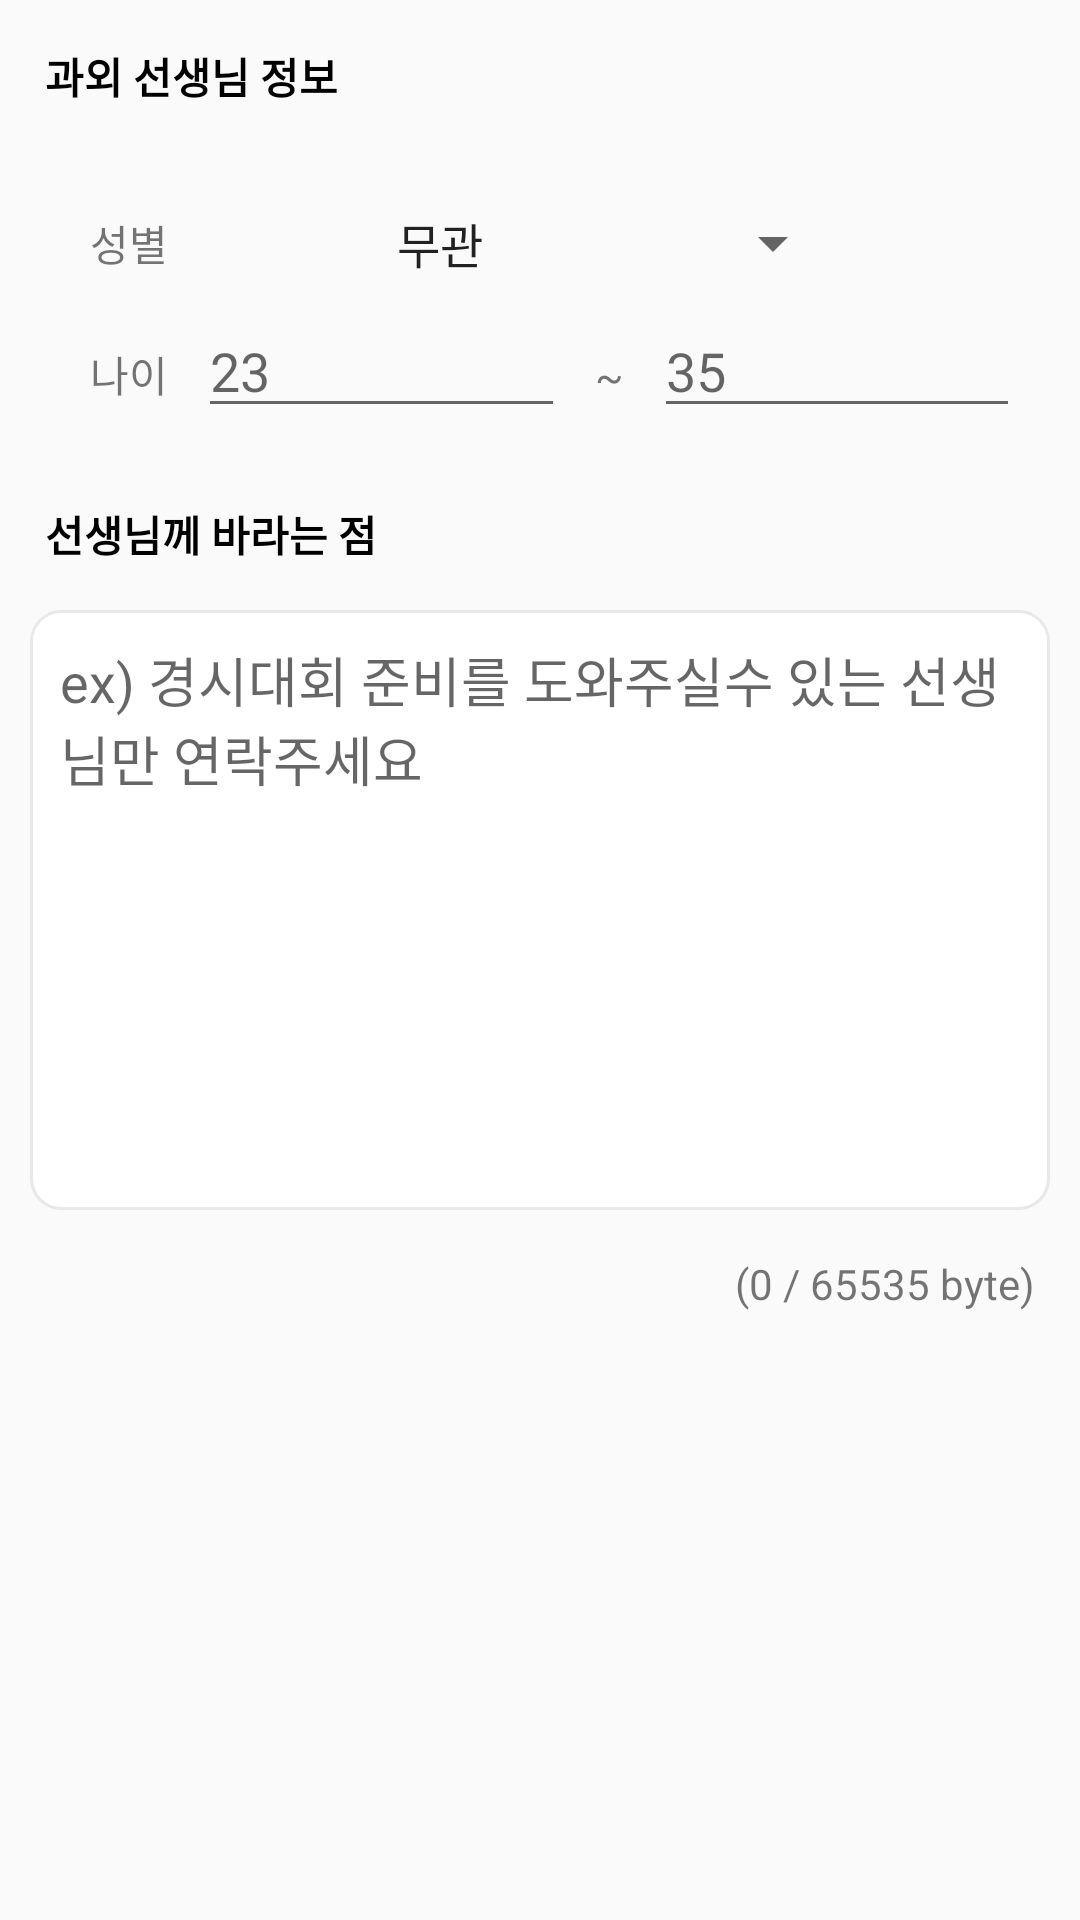

Write the Android layout XML for this screen, with the resource values it uses.
<!-- AndroidManifest.xml: application theme AppTheme -->
<!-- res/layout/activity_lessonstyle_student.xml -->
<?xml version="1.0" encoding="utf-8"?>
<LinearLayout xmlns:android="http://schemas.android.com/apk/res/android"
    android:orientation="vertical" android:layout_width="match_parent"
    android:layout_height="match_parent"
    android:id="@+id/student_form"
    android:padding="5dp">

    <TextView
        android:textStyle="bold"
        android:textColor="@color/Black"
        android:layout_margin="5dp"
        android:padding="5dp"
        android:text="과외 선생님 정보"
        android:layout_width="match_parent"
        android:layout_height="wrap_content"
        android:id="@+id/textView20" />

    <TableLayout
        android:layout_width="match_parent"
        android:layout_height="wrap_content"
        android:layout_margin="5dp"
        android:padding="10dp">

        <TableRow
            android:layout_width="match_parent"
            android:layout_height="match_parent" >

            <TextView
                android:padding="10dp"
                android:text="성별"
                android:layout_width="wrap_content"
                android:layout_height="wrap_content"
                android:id="@+id/textView13" />

            <Spinner
                android:layout_gravity="center"
                android:layout_weight="1"
                android:layout_width="match_parent"
                android:layout_height="wrap_content"
                android:id="@+id/tgender"
                android:entries="@array/teacher_gender" />
        </TableRow>

        <TableRow
            android:layout_width="match_parent"
            android:layout_height="match_parent" >

            <TextView
                android:padding="10dp"
                android:text="나이"
                android:layout_width="wrap_content"
                android:layout_height="wrap_content"
                android:id="@+id/textView38" />

            <EditText
                android:layout_width="wrap_content"
                android:layout_height="wrap_content"
                android:layout_weight="1"
                android:inputType="number"
                android:ems="10"
                android:id="@+id/tage1"
                android:hint="23" />

            <TextView
                android:text="~"
                android:padding="10dp"
                android:layout_width="wrap_content"
                android:layout_height="wrap_content"
                android:id="@+id/textView39" />

            <EditText
                android:layout_weight="1"
                android:layout_width="wrap_content"
                android:layout_height="wrap_content"
                android:inputType="number"
                android:ems="10"
                android:id="@+id/tage2"
                android:hint="35" />

        </TableRow>

    </TableLayout>

    <TextView
        android:textColor="@color/Black"
        android:textStyle="bold"
        android:layout_margin="5dp"
        android:padding="5dp"
        android:text="선생님께 바라는 점"
        android:layout_width="match_parent"
        android:layout_height="wrap_content"
        android:id="@+id/textView40" />

    <EditText
        android:gravity="top"
        android:layout_margin="5dp"
        android:padding="10dp"
        android:background="@drawable/border"
        android:minHeight="200dp"
        android:layout_width="match_parent"
        android:layout_height="wrap_content"
        android:inputType="textMultiLine"
        android:ems="10"
        android:id="@+id/multiText_st"
        android:hint="ex) 경시대회 준비를 도와주실수 있는 선생님만 연락주세요" />

    <TextView
        android:layout_margin="5dp"
        android:padding="5dp"
        android:layout_gravity="right"
        android:text="(0 / 65535 byte)"
        android:layout_width="wrap_content"
        android:layout_height="wrap_content"
        android:id="@+id/byte_length_st" />
</LinearLayout>
<!-- resources referenced by this layout -->
<resources>
  <string-array name="teacher_gender">
          <item>무관</item>
          <item>남자</item>
          <item>여자</item>
      </string-array>
  <color name="Black">#000000</color>
  <!-- drawable border (drawable) -->
  <?xml version="1.0" encoding="utf-8"?>
  <shape xmlns:android="http://schemas.android.com/apk/res/android" android:shape="rectangle" >
      
      
      
      <solid android:color="#FFF" />
      <stroke android:width="1dip" android:color="#e8e8e8" />
      <corners android:bottomRightRadius="10dp"
          android:bottomLeftRadius="10dp"
          android:topLeftRadius="10dp"
          android:topRightRadius="10dp"/>
  </shape>
  <style name="AppTheme" parent="Theme.AppCompat.Light.DarkActionBar">
          
          <item name="colorPrimary">@color/colorPrimary</item>
          <item name="colorPrimaryDark">@color/colorPrimaryDark</item>
          <item name="colorAccent">@color/colorAccent</item>
      </style>
  <color name="colorPrimary">#3F51B5</color>
  <color name="colorPrimaryDark">#303F9F</color>
  <color name="colorAccent">#FF4081</color>
</resources>
